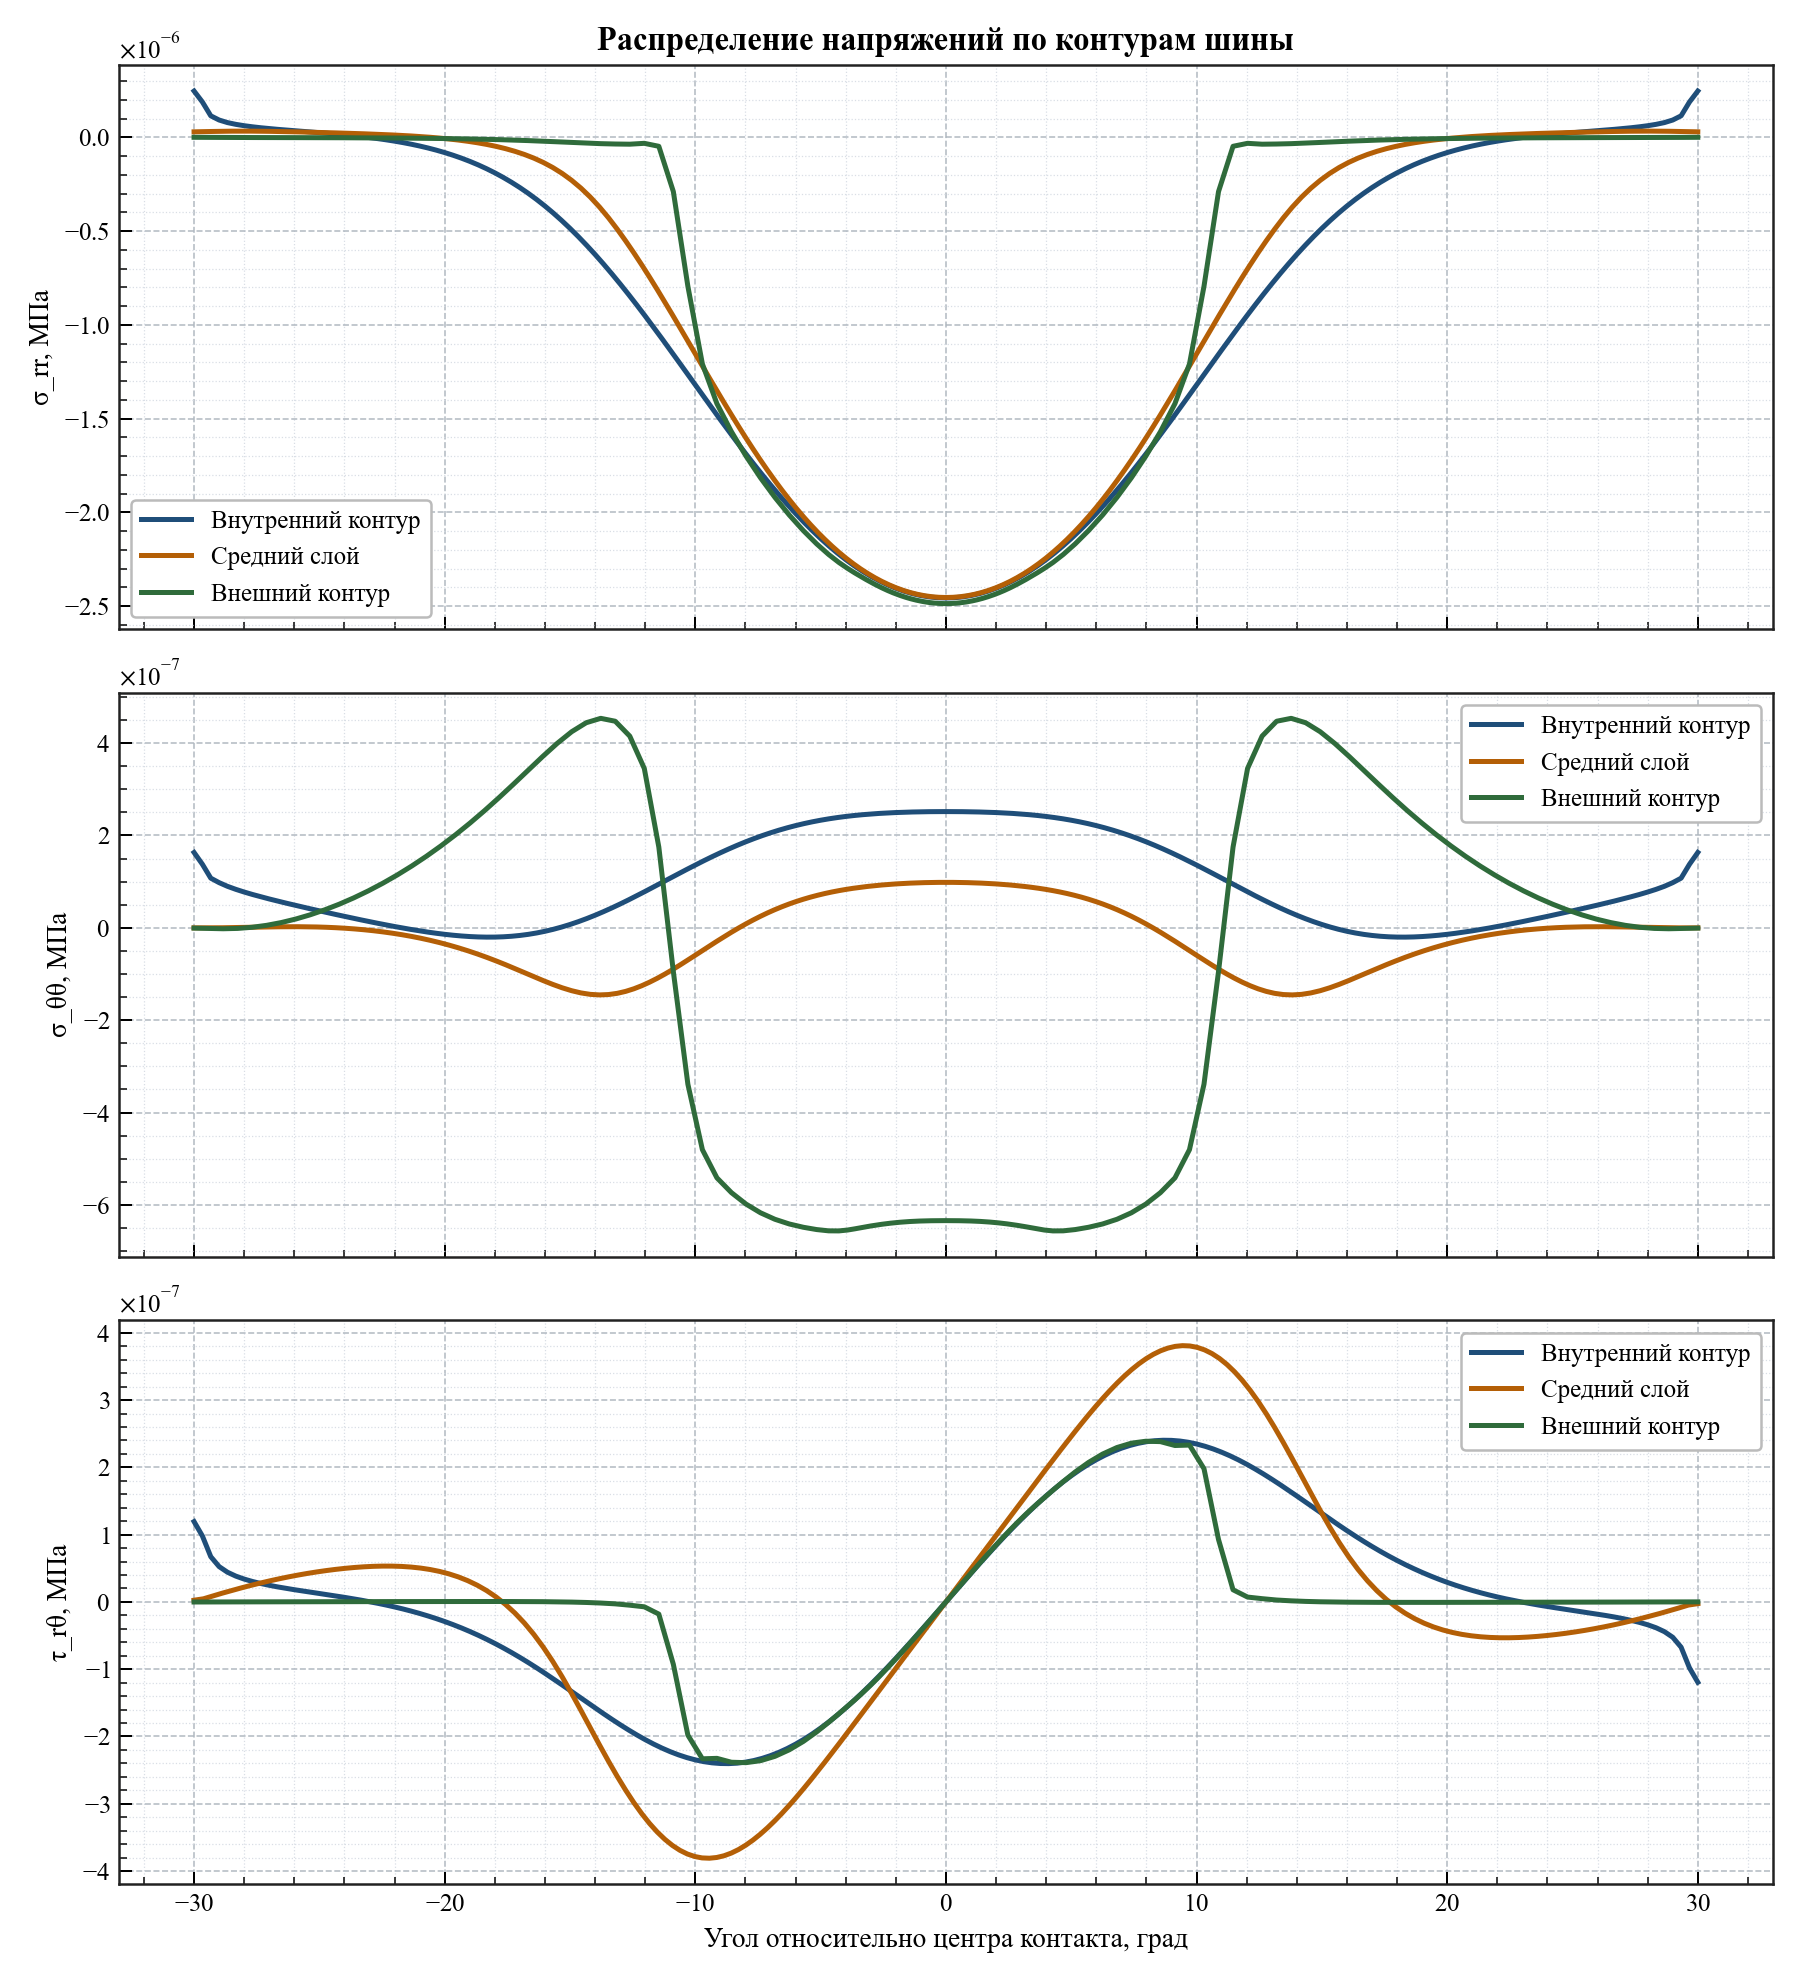

Values plotted in this chart, from the file beside it:
contour, relative_angle_deg, radius_ед. длины, sigma_rr_mpa, sigma_tt_mpa, tau_rt_mpa
inner, -30, 250, 2.47349605492251e-07, 1.6324306765892724e-07, 1.1942988540707097e-07
inner, -29.67, 250, 1.887236187603133e-07, 1.3761981371354018e-07, 9.799370379415601e-08
inner, -29.33, 250, 1.1513886519465162e-07, 1.0761071359474667e-07, 6.728495302983124e-08
inner, -29, 250.0, 9.27194243866245e-08, 9.790040364226637e-08, 5.254104908388997e-08
inner, -28.67, 250, 7.902887848768874e-08, 8.994507613894392e-08, 4.41595695082044e-08
inner, -28.33, 250, 6.96325753388533e-08, 8.338612129449185e-08, 3.83764056455405e-08
inner, -28, 250, 6.239434825888595e-08, 7.755948879097507e-08, 3.396131013135018e-08
inner, -27.67, 250, 5.649750369303393e-08, 7.224151269537218e-08, 3.0377419399279757e-08
inner, -27.33, 250, 5.1478832422647775e-08, 6.727153269218892e-08, 2.734982644749946e-08
inner, -27, 250, 4.7061956386779305e-08, 6.254997692412378e-08, 2.4712600239127723e-08
inner, -26.67, 250, 4.3059681711442835e-08, 5.8009031652496194e-08, 2.235529497138231e-08
inner, -26.33, 250, 3.933569540757576e-08, 5.360280272297393e-08, 2.019869395184416e-08
inner, -26, 250, 3.578341333865246e-08, 4.929987518212506e-08, 1.8182720465522606e-08
inner, -25.67, 250, 3.231455457584827e-08, 4.507894847137055e-08, 1.6259644692321443e-08
inner, -25.33, 250, 2.8852247939986818e-08, 4.0925961374881234e-08, 1.4390019772126505e-08
inner, -25, 250, 2.532668600024889e-08, 3.6832243100285766e-08, 1.2540113449780808e-08
inner, -24.67, 250, 2.167221968689993e-08, 3.2793304345999055e-08, 1.0680220862359063e-08
inner, -24.33, 250, 1.7825327651357392e-08, 2.8808052537634687e-08, 8.78352077469813e-09
inner, -24, 250, 1.3723136807175187e-08, 2.4878288751836223e-08, 6.825282086724584e-09
inner, -23.67, 250, 9.302306110705823e-09, 2.1008395681198523e-08, 4.782304933509548e-09
inner, -23.33, 250, 4.4981595015485586e-09, 1.7205156612363565e-08, 2.6325249537705637e-09
inner, -23, 250, -7.560025442510782e-10, 1.3477664975821824e-08, 3.5473545183509073e-10
inner, -22.67, 250, -6.529456889519486e-09, 9.837296252698716e-09, -2.071601758483528e-09
inner, -22.33, 250, -1.2894504051093806e-08, 6.29772168798747e-09, -4.666475840460467e-09
inner, -22, 250, -1.9926822477282416e-08, 2.874947901767289e-09, -7.449389069856392e-09
inner, -21.67, 250, -2.7705738081831505e-08, -4.126308775325143e-10, -1.0439369401339505e-08
inner, -21.33, 250.0, -3.631441003719373e-08, -3.5441799771059812e-09, -1.365493808065019e-08
inner, -21, 250, -4.583992871713956e-08, -6.49638260937425e-09, -1.7114034646025684e-08
inner, -20.67, 250.0, -5.637331724435469e-08, -9.243421609949136e-09, -2.083389999940824e-08
inner, -20.33, 250, -6.80094240475526e-08, -1.17569978361903e-08, -2.4830917003686158e-08
inner, -20, 250, -8.084669002653635e-08, -1.4006399908628867e-08, -2.9120407182002882e-08
inner, -19.67, 250.0, -9.49867702761053e-08, -1.5958641682904113e-08, -3.371638151219008e-08
inner, -19.33, 250, -1.1053398682746894e-07, -1.7578685660155003e-08, -3.8631243019546726e-08
inner, -19, 250, -1.2759458565212114e-07, -1.8829772376260675e-08, -4.387543888190973e-08
inner, -18.67, 250, -1.4627576838466089e-07, -1.9673877408095642e-08, -4.945706012015753e-08
inner, -18.33, 250, -1.6668446714742377e-07, -2.0072318308457055e-08, -5.53813878697468e-08
inner, -18, 250, -1.8892583009312645e-07, -1.998653240599133e-08, -6.165038710600113e-08
inner, -17.67, 250.0, -2.1310138633650368e-07, -1.937904262302879e-08, -6.826215159409837e-08
inner, -17.33, 250, -2.393068604680859e-07, -1.8214625422492173e-08, -7.521030617623199e-08
inner, -17, 250, -2.6762960341460967e-07, -1.6461703116860686e-08, -8.248336921013957e-08
inner, -16.67, 250, -2.981455921199345e-07, -1.409401636305234e-08, -9.006406197724994e-08
inner, -16.33, 250, -3.309159495456935e-07, -1.109266550632143e-08, -9.792853693359766e-08
inner, -16, 250, -3.659830532946489e-07, -7.448362599182807e-09, -1.0604559840841343e-07
inner, -15.67, 250, -4.0336675566393034e-07, -3.16269095152194e-09, -1.143763878439387e-07
inner, -15.33, 250, -4.430623199230058e-07, 1.7533643892616077e-09, -1.228752587892369e-07
inner, -15, 250, -4.850421431418836e-07, 7.282456624947116e-09, -1.3149163838337675e-07
inner, -14.67, 250, -5.292600661282129e-07, 1.3402110559165048e-08, -1.4017157303553537e-07
inner, -14.33, 250, -5.75653918912057e-07, 2.008399342305596e-08, -1.4885834785095138e-07
inner, -14, 250, -6.241451477310728e-07, 2.729339416301009e-08, -1.57492759631979e-07
inner, -13.67, 250, -6.746380179763052e-07, 3.498943616438621e-08, -1.660135578116863e-07
inner, -13.33, 250, -7.270197480959122e-07, 4.3125593252797616e-08, -1.7435808480940096e-07
inner, -13, 250, -7.811613251655471e-07, 5.1650463363774136e-08, -1.8246304091039088e-07
inner, -12.67, 250, -8.369187943677819e-07, 6.050854539407718e-08, -1.9026525186643273e-07
inner, -12.33, 250, -8.941346760188165e-07, 6.96410426638219e-08, -1.9770240587875641e-07
inner, -12, 250, -9.526394727015291e-07, 7.898682734451337e-08, -2.04713788546735e-07
inner, -11.67, 250, -1.0122533949259916e-06, 8.848332522732709e-08, -2.1124095460368708e-07
inner, -11.33, 250, -1.0727880585575855e-06, 9.806736353374944e-08, -2.17228330255563e-07
inner, -11, 250, -1.1340481729162772e-06, 1.0767613988440476e-07, -2.2262379170443691e-07
inner, -10.67, 250, -1.1958333764227645e-06, 1.1724805335535776e-07, -2.2737915501209083e-07
inner, -10.33, 250, -1.2579399462353366e-06, 1.2672347129557173e-07, -2.314505860644224e-07
... 483 more rows
